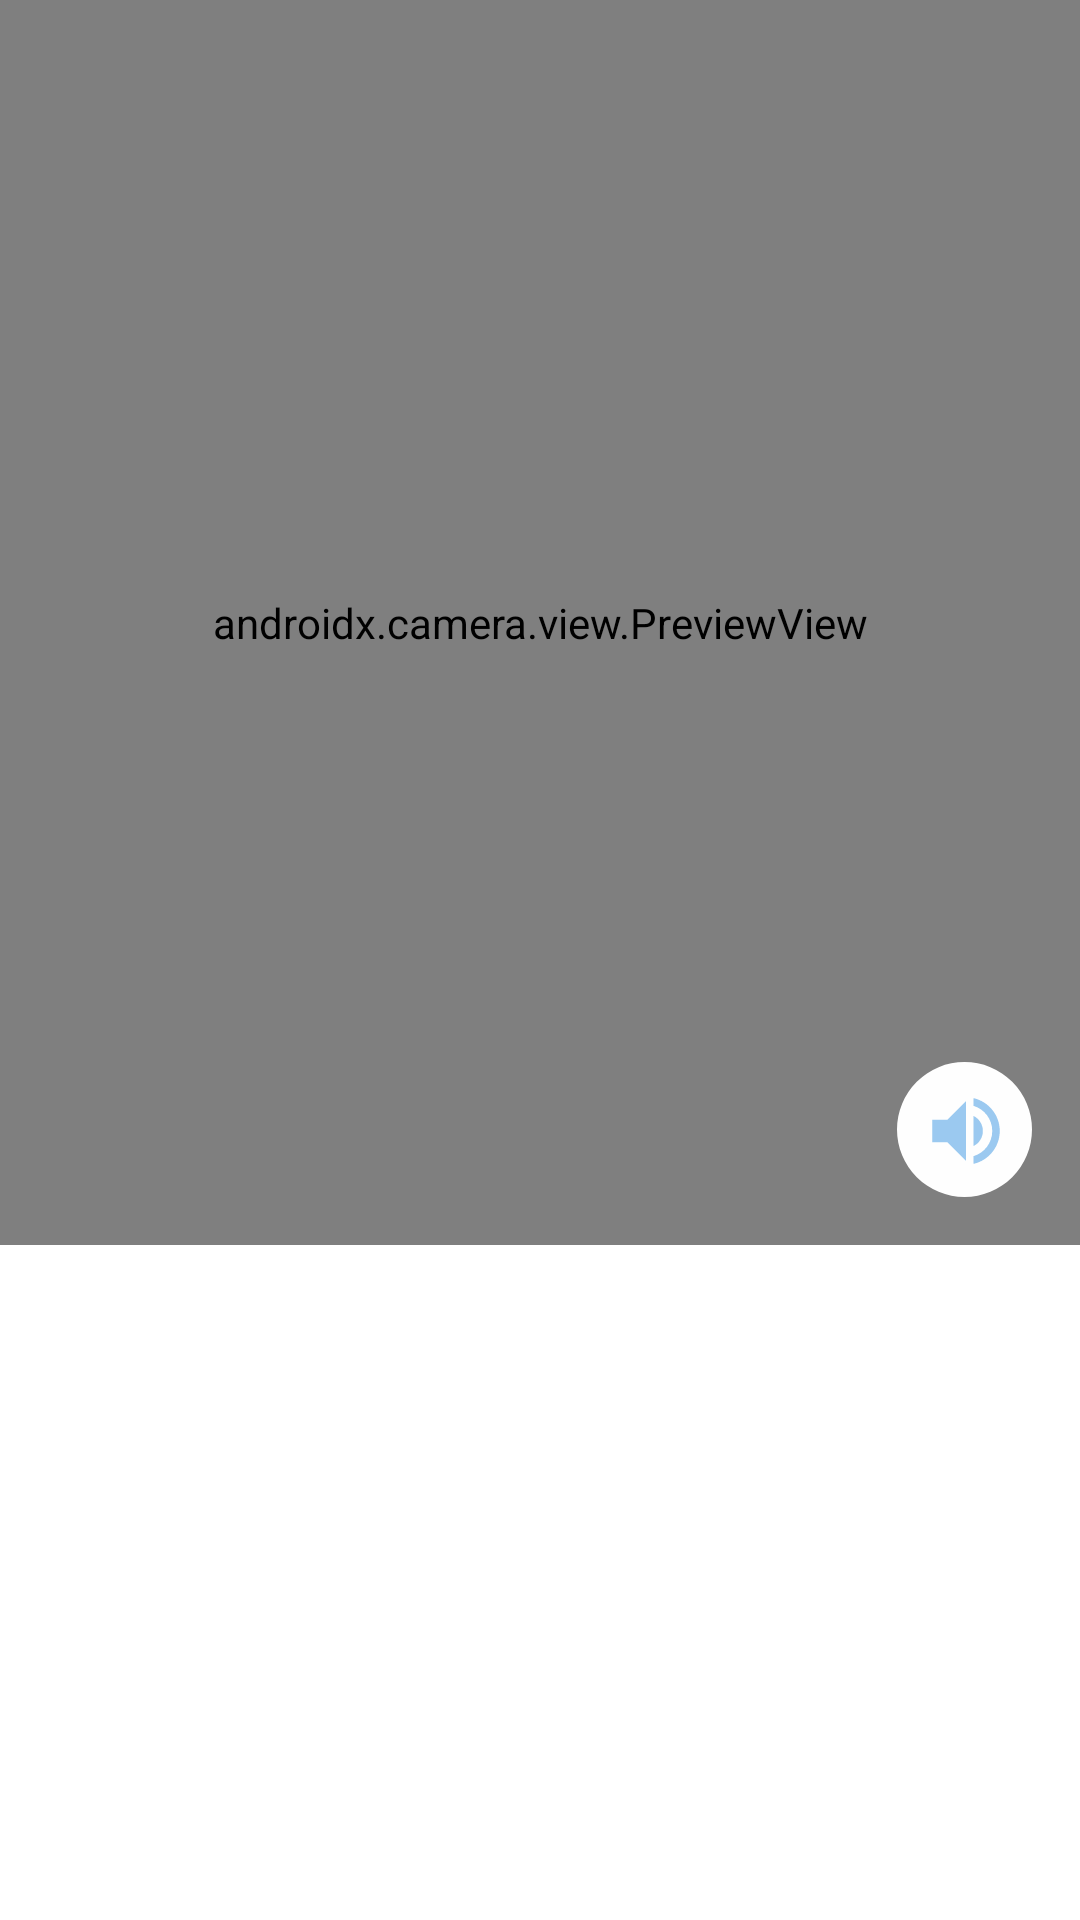

Android layout source for this screen:
<!-- AndroidManifest.xml: application theme Theme.TribiAndroid -->
<!-- res/layout/fragment_translate.xml -->
<?xml version="1.0" encoding="utf-8"?>
<FrameLayout xmlns:android="http://schemas.android.com/apk/res/android"
    xmlns:app="http://schemas.android.com/apk/res-auto"
    xmlns:tools="http://schemas.android.com/tools"
    android:layout_width="match_parent"
    android:layout_height="match_parent"
    tools:context=".ui.fragment.TranslateFragment">

    <androidx.constraintlayout.widget.ConstraintLayout
        android:layout_width="match_parent"
        android:layout_height="match_parent">

        <androidx.camera.view.PreviewView
            android:id="@+id/previewView"
            android:layout_width="match_parent"
            android:layout_height="415dp"
            app:layout_constraintLeft_toLeftOf="parent"
            app:layout_constraintRight_toRightOf="parent"
            app:layout_constraintTop_toTopOf="parent">

        </androidx.camera.view.PreviewView>

        <ImageButton
            android:id="@+id/btn_voice"
            android:layout_width="wrap_content"
            android:layout_height="wrap_content"
            android:layout_marginEnd="16dp"
            android:layout_marginBottom="16dp"
            android:background="@android:color/transparent"
            android:src="@drawable/btn_voice_unactive"
            app:layout_constraintBottom_toBottomOf="@+id/previewView"
            app:layout_constraintEnd_toEndOf="@+id/previewView" />

    </androidx.constraintlayout.widget.ConstraintLayout>

</FrameLayout>
<!-- resources referenced by this layout -->
<resources>
  <!-- drawable btn_voice_unactive (drawable) -->
  <vector xmlns:android="http://schemas.android.com/apk/res/android"
      android:width="45dp"
      android:height="45dp"
      android:viewportWidth="45"
      android:viewportHeight="45">
    <path
        android:pathData="M22.5,0L22.5,0A22.5,22.5 0,0 1,45 22.5L45,22.5A22.5,22.5 0,0 1,22.5 45L22.5,45A22.5,22.5 0,0 1,0 22.5L0,22.5A22.5,22.5 0,0 1,22.5 0z"
        android:fillColor="#FEFEFE"/>
    <group>
      <clip-path
          android:pathData="M8,8h30v30h-30z"/>
      <path
          android:pathData="M11.75,19.25V26.75H16.75L23,33V13L16.75,19.25H11.75ZM28.625,23C28.625,20.788 27.35,18.888 25.5,17.962V28.025C27.35,27.112 28.625,25.212 28.625,23ZM25.5,12.038V14.613C29.112,15.688 31.75,19.038 31.75,23C31.75,26.962 29.112,30.313 25.5,31.388V33.963C30.513,32.825 34.25,28.35 34.25,23C34.25,17.65 30.513,13.175 25.5,12.038Z"
          android:fillColor="#9BC9F0"/>
    </group>
  </vector>
  <style name="Theme.TribiAndroid" parent="Theme.MaterialComponents.DayNight.DarkActionBar">
          
          <item name="colorPrimary">@color/purple_soft</item>
          <item name="colorPrimaryVariant">@color/purple_bold</item>
          <item name="colorOnPrimary">@color/white_bg</item>
          
          <item name="colorSecondary">@color/teal_200</item>
          <item name="colorSecondaryVariant">@color/teal_700</item>
          <item name="colorOnSecondary">@color/black</item>
          
          <item name="android:statusBarColor">?attr/colorPrimaryVariant</item>
          
      </style>
  <color name="purple_soft">#8EA7E9</color>
  <color name="purple_bold">#7286D3</color>
  <color name="white_bg">#FFF2F2</color>
  <color name="teal_200">#FF03DAC5</color>
  <color name="teal_700">#FF018786</color>
  <color name="black">#FF000000</color>
</resources>
